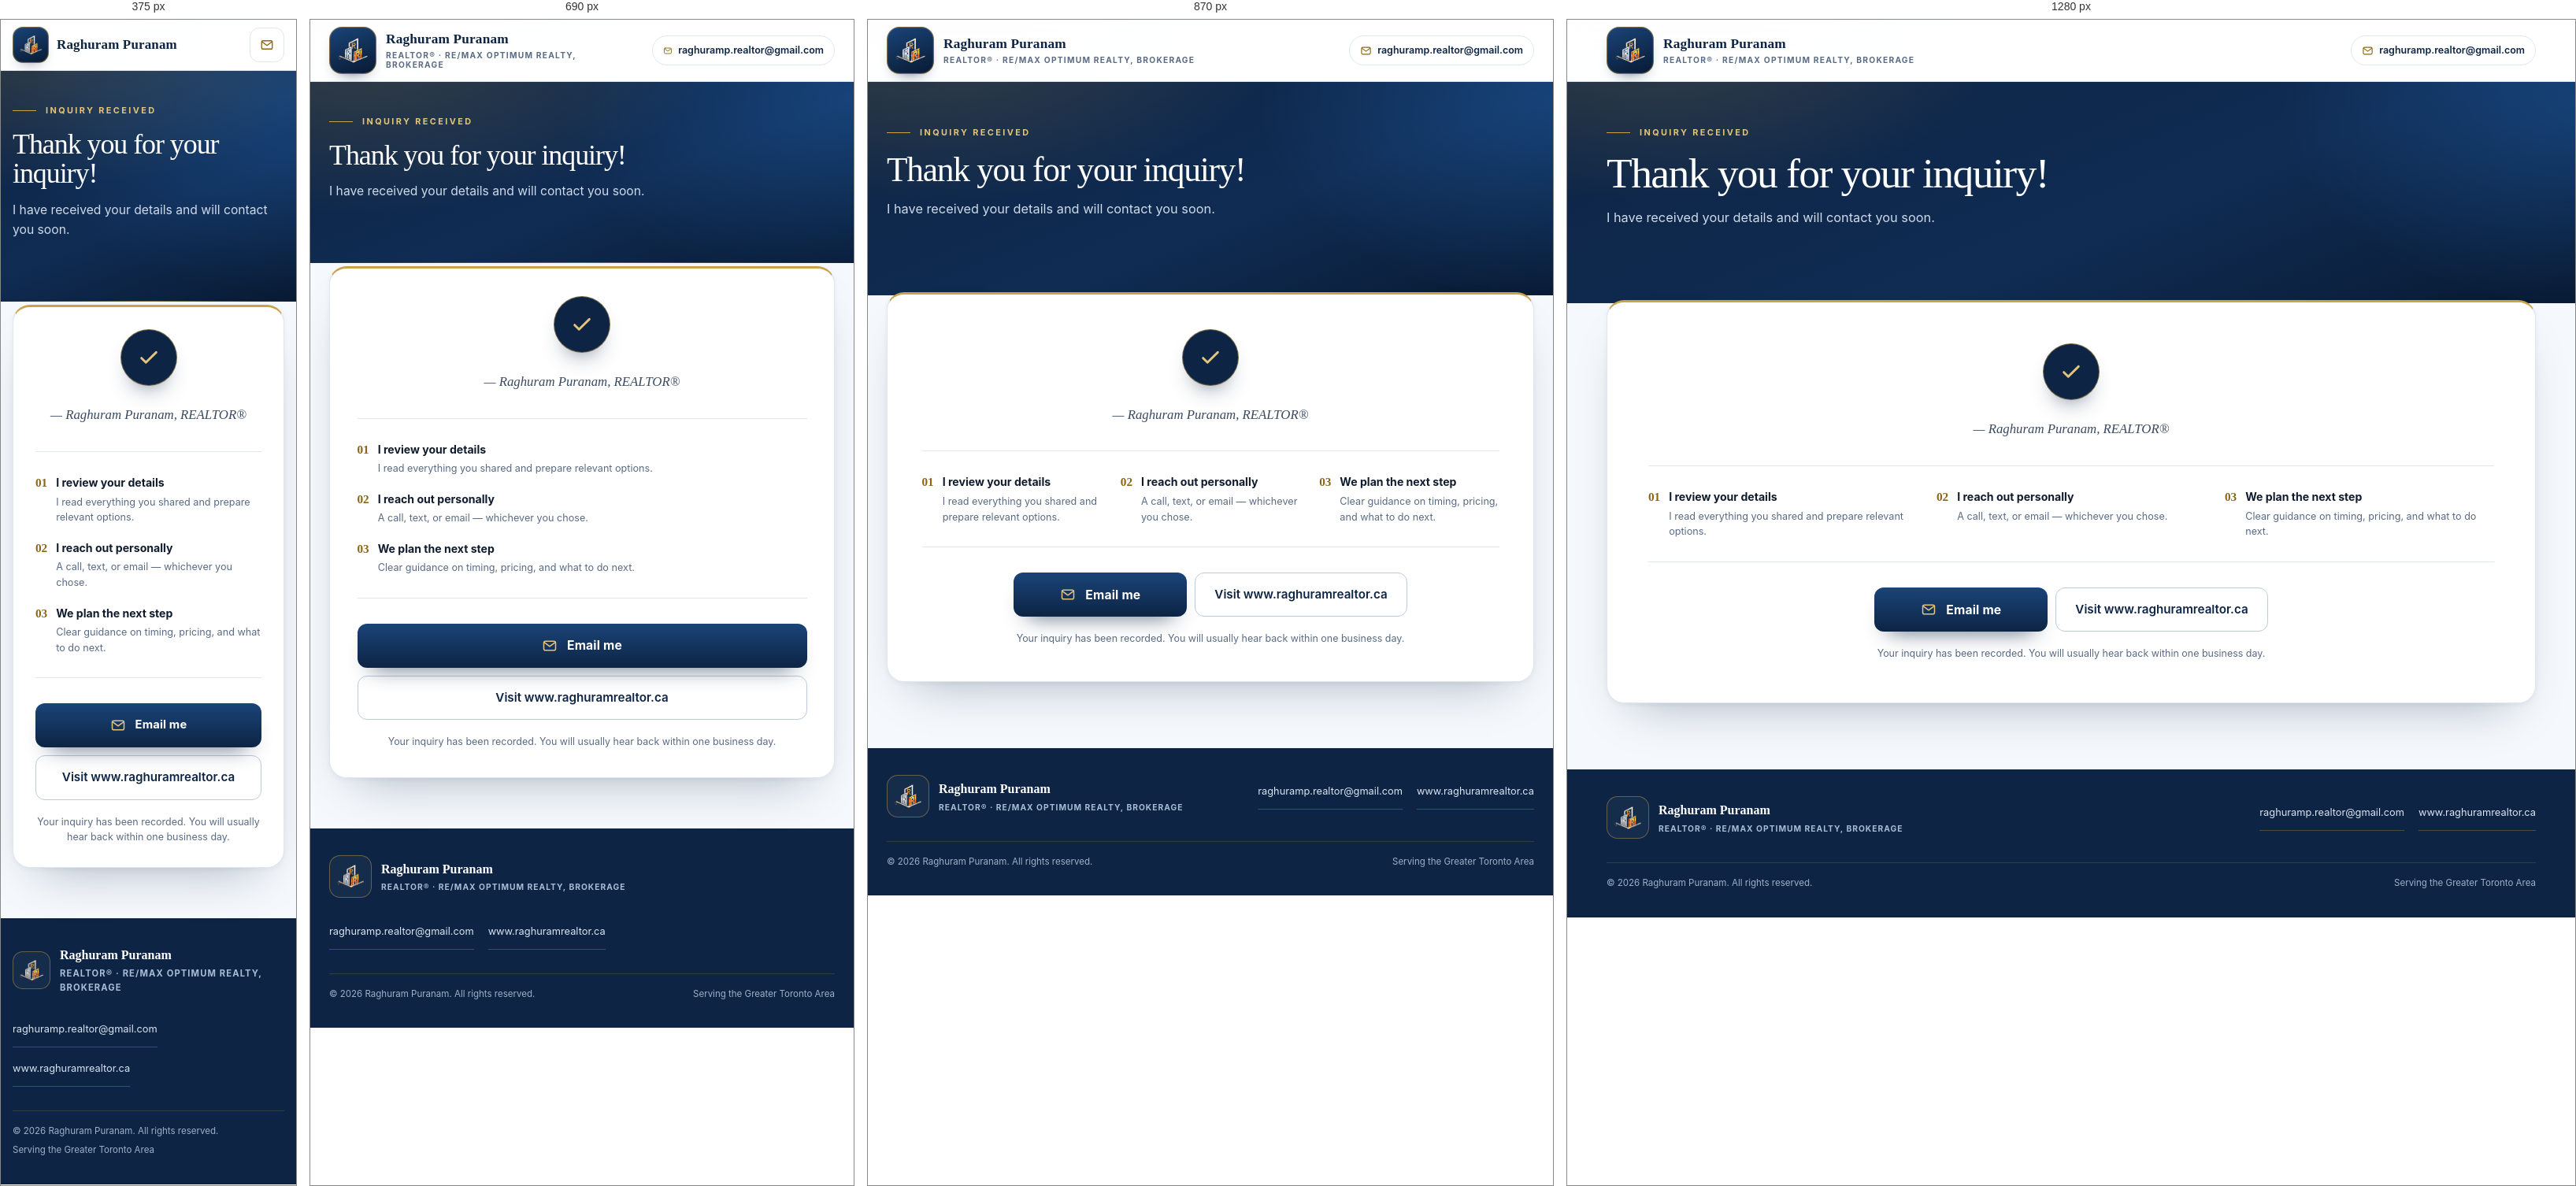
Rendered at 375 px, 690 px, 870 px and 1280 px, left to right.

<!-- file: thank-you.html -->
<!DOCTYPE html>
<html lang="en">
<head>
  <meta charset="UTF-8" />
  <meta name="viewport" content="width=device-width, initial-scale=1" />
  <title>Thank you | Raghuram Realtor</title>
  <meta
    name="description"
    content="Your inquiry has been received. Raghuram Puranam, REALTORÂ® with RE/MAX Optimum Realty, will be in touch shortly."
  />
  <meta name="theme-color" content="#0d2444" />
  <meta name="robots" content="noindex, nofollow" />
  <link rel="icon" href="assets/favicon.png" type="image/png" sizes="64x64" />
  <link rel="apple-touch-icon" href="assets/favicon.png" />
  <link rel="stylesheet" href="styles.css" />
</head>
<body>
  <a class="skip-link" href="#thanks">Skip to the message</a>

  <header class="site-header">
    <div class="wrap header-inner">
      <a class="brand" href="index.html">
        <span class="brand-mark" aria-hidden="true">
          <img class="brand-logo" src="assets/logo.png" alt="" width="288" height="251" decoding="async" />
        </span>
        <span class="brand-text">
          <strong>Raghuram Puranam</strong>
          <small>REALTOR&reg; &middot; RE/MAX Optimum Realty, Brokerage</small>
        </span>
      </a>

      <div class="header-contact">
        <a class="header-link" href="mailto:raghuramp.realtor@gmail.com">
          <svg viewBox="0 0 24 24" fill="none" stroke="currentColor" stroke-width="1.8" stroke-linecap="round" stroke-linejoin="round" aria-hidden="true"><rect x="3" y="5" width="18" height="14" rx="2.5" /><path d="m4 7 8 6 8-6" /></svg>
          <span>raghuramp.realtor@gmail.com</span>
        </a>
      </div>
    </div>
  </header>

  <main id="thanks">
    <section class="hero hero--slim">
      <div class="wrap hero-inner">
        <p class="hero-eyebrow">Inquiry received</p>
        <h1>Thank you for your inquiry!</h1>
        <p class="hero-lede" id="thanks-message">I have received your details and will contact you soon.</p>
      </div>
    </section>

    <div class="wrap page page--overlap">
      <section class="thanks-card" aria-labelledby="next-steps-title">
        <div class="thanks-icon" aria-hidden="true">
          <svg viewBox="0 0 24 24" fill="none" stroke="currentColor" stroke-width="2.2" stroke-linecap="round" stroke-linejoin="round"><path d="m5 12.5 4.2 4.2L19 7" /></svg>
        </div>

        <p class="thanks-signature">&mdash; Raghuram Puranam, REALTOR&reg;</p>

        <h2 class="sr-only" id="next-steps-title">What happens next</h2>

        <ol class="thanks-steps">
          <li>
            <span class="step-num" aria-hidden="true">01</span>
            <span class="step-text">
              <strong>I review your details</strong>
              <small>I read everything you shared and prepare relevant options.</small>
            </span>
          </li>
          <li>
            <span class="step-num" aria-hidden="true">02</span>
            <span class="step-text">
              <strong>I reach out personally</strong>
              <small>A call, text, or email &mdash; whichever you chose.</small>
            </span>
          </li>
          <li>
            <span class="step-num" aria-hidden="true">03</span>
            <span class="step-text">
              <strong>We plan the next step</strong>
              <small>Clear guidance on timing, pricing, and what to do next.</small>
            </span>
          </li>
        </ol>

        <div class="thanks-actions">
          <a class="btn-submit btn-link" href="mailto:raghuramp.realtor@gmail.com">
            <svg class="btn-arrow" viewBox="0 0 24 24" fill="none" stroke="currentColor" stroke-width="1.8" stroke-linecap="round" stroke-linejoin="round" aria-hidden="true"><rect x="3" y="5" width="18" height="14" rx="2.5" /><path d="m4 7 8 6 8-6" /></svg>
            Email me
          </a>
          <a class="btn-outline" href="https://www.raghuramrealtor.ca" target="_blank" rel="noopener">Visit www.raghuramrealtor.ca</a>
        </div>

        <p class="thanks-note">Your inquiry has been recorded. You will usually hear back within one business day.</p>
      </section>
    </div>
  </main>

  <footer class="site-footer">
    <div class="wrap footer-inner">
      <div class="footer-brand">
        <span class="footer-mark" aria-hidden="true">
          <img class="footer-logo" src="assets/logo.png" alt="" width="288" height="251" decoding="async" />
        </span>
        <div>
          <strong>Raghuram Puranam</strong>
          <small>REALTOR&reg; &middot; RE/MAX Optimum Realty, Brokerage</small>
        </div>
      </div>

      <div class="footer-contact">
        <a href="mailto:raghuramp.realtor@gmail.com">raghuramp.realtor@gmail.com</a>
        <a href="https://www.raghuramrealtor.ca" target="_blank" rel="noopener">www.raghuramrealtor.ca</a>
      </div>

      <p class="footer-legal">
        <span>&copy; <span id="year">2026</span> Raghuram Puranam. All rights reserved.</span>
        <span>Serving the Greater Toronto Area</span>
      </p>
    </div>
  </footer>

  <script src="thank-you.js"></script>
</body>
</html>


/* @media block from styles.css */
@media (max-width: 1120px) {
  .layout {
    grid-template-columns: 300px minmax(0, 1fr);
    gap: 30px;
  }
}

/* @media block from styles.css */
@media (max-width: 980px) {
  .layout {
    grid-template-columns: 1fr;
    gap: 28px;
  }

  .profile {
    position: static;
    display: grid;
    grid-template-columns: 220px minmax(0, 1fr);
    align-items: center;
    padding: 14px;
  }

  .profile-body {
    padding: 6px 10px 6px 16px;
  }

  .profile h1 {
    font-size: clamp(1.5rem, 3.4vw, 1.9rem);
  }

  .profile-contact {
    flex-direction: row;
    flex-wrap: wrap;
    gap: 8px 16px;
  }
}

/* @media block from styles.css */
@media (max-height: 760px) and (min-width: 981px) {
  .profile {
    position: static;
  }
}

/* @media block from styles.css */
@media (max-width: 760px) {
  .hero {
    padding: 42px 0 78px;
  }

  .hero-lede {
    font-size: 0.98rem;
  }

  .page {
    padding-bottom: 64px;
  }

  .page--overlap {
    margin-top: -40px;
  }

  .form-card {
    border-radius: 18px;
  }

  .field-body {
    padding-left: 0;
  }

  .thanks-steps {
    grid-template-columns: 1fr;
    gap: 18px;
  }

  .btn-link,
  .btn-outline {
    width: 100%;
    min-width: 0;
  }

  .footer-inner {
    grid-template-columns: 1fr;
  }

  .footer-contact {
    justify-content: flex-start;
  }
}

/* @media block from styles.css */
@media (max-width: 620px) {
  /* Phones: portrait on the left, title beside it, contact links across the card. */
  .profile {
    grid-template-columns: minmax(0, 34%) minmax(0, 1fr);
    column-gap: 14px;
    align-items: start;
    padding: 12px;
  }

  .profile-photo {
    grid-column: 1;
    grid-row: 1 / span 3;
  }

  .profile-photo img {
    object-position: 50% 16%;
  }

  .profile-body {
    display: contents;
  }

  .profile-eyebrow {
    grid-column: 2;
    grid-row: 1;
    margin-bottom: 6px;
    font-size: 0.7rem;
    letter-spacing: 0.15em;
  }

  .profile h1 {
    grid-column: 2;
    grid-row: 2;
    margin-bottom: 8px;
    font-size: clamp(1.3rem, 5.4vw, 1.55rem);
  }

  .profile-lede {
    grid-column: 2;
    grid-row: 3;
    font-size: 0.84rem;
    line-height: 1.5;
  }

  .profile-contact {
    grid-column: 1 / -1;
    grid-row: 4;
    flex-direction: column;
    gap: 0;
    margin-top: 14px;
    padding-top: 10px;
  }

  .profile-contact a {
    min-height: 34px;
    padding: 5px 0;
  }
}

/* @media block from styles.css */
@media (max-width: 560px) {
  .wrap {
    width: min(1180px, calc(100% - 30px));
  }

  .header-inner {
    min-height: 68px;
    gap: 12px;
  }

  /* Keep the email address available to screen readers rather than removing it. */
  .header-link span {
    position: absolute;
    width: 1px;
    height: 1px;
    padding: 0;
    margin: -1px;
    overflow: hidden;
    clip: rect(0 0 0 0);
    white-space: nowrap;
    border: 0;
  }

  .header-link {
    justify-content: center;
    width: 44px;
    height: 44px;
    padding: 0;
    border-radius: 12px;
  }

  .header-link svg {
    width: 18px;
    height: 18px;
  }

  .brand-mark {
    width: 50px;
    height: 50px;
    padding: 8px;
    border-radius: 14px;
  }

  .brand-text small {
    letter-spacing: 0.09em;
  }

  .footer-mark {
    width: 48px;
    height: 48px;
    padding: 7px;
    border-radius: 13px;
  }

  .form-card {
    padding: 22px 18px;
  }

  .field {
    padding: 20px 0;
  }

  .field-head {
    gap: 11px;
  }

  .choice span {
    min-height: 44px;
    padding: 10px 14px;
    font-size: 0.84rem;
  }

  .footer-brand small {
    font-size: 0.7rem;
  }

  .consent-panel {
    padding: 16px;
  }
}

/* @media block from styles.css */
@media (max-width: 440px) {
  .header-inner {
    min-height: 64px;
  }

  /* The brokerage line is repeated in the footer; hide it on phones to keep the header legible. */
  .brand-text small {
    display: none;
  }

  .brand {
    gap: 10px;
  }

  .brand-mark {
    width: 46px;
    height: 46px;
    padding: 7px;
    border-radius: 13px;
  }

  .brand-text strong {
    font-size: 1.06rem;
  }
}

/* @media block from styles.css */
@media (max-width: 420px) {
  .name-grid {
    grid-template-columns: 1fr;
  }

  .form-card {
    padding: 20px 15px;
  }

  .field-num {
    width: 26px;
    height: 26px;
    font-size: 0.68rem;
  }

  .field-head {
    gap: 10px;
  }

  .profile {
    padding: 10px;
  }

  .consent-panel {
    padding: 14px;
  }

  .btn-submit {
    font-size: 0.92rem;
  }
}

/* @media block from styles.css */
@media (max-height: 620px) and (min-width: 621px) {
  .profile-photo {
    max-height: 56vh;
  }
}